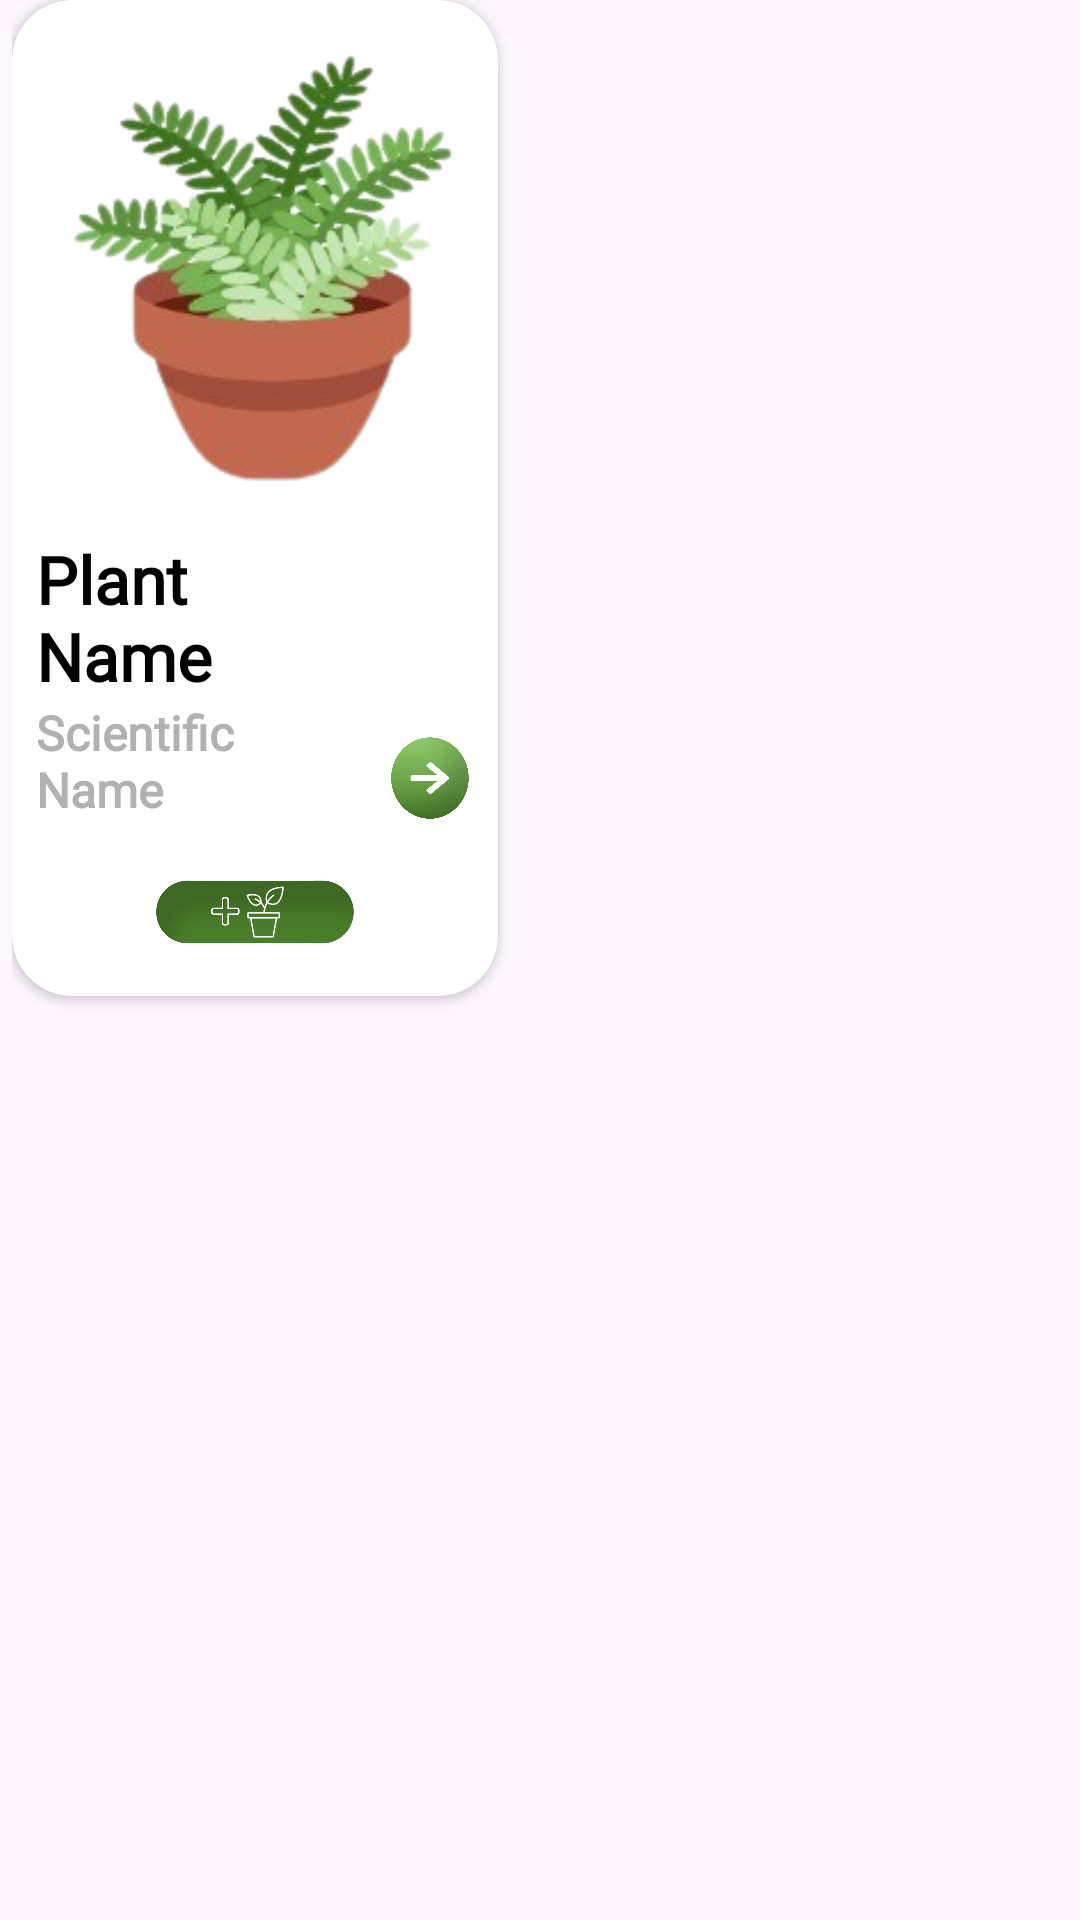

Here is an Android app screen rendered from its layout file. Give the layout XML and the strings, colors and styles it references.
<!-- AndroidManifest.xml: application theme Base.Theme.JUST_Plant -->
<!-- res/layout/plantt_item.xml -->
<?xml version="1.0" encoding="utf-8"?>
<RelativeLayout xmlns:android="http://schemas.android.com/apk/res/android"
    android:layout_width="wrap_content"
    android:layout_height="wrap_content"
    xmlns:app="http://schemas.android.com/apk/res-auto"
    android:orientation="vertical"
    android:paddingBottom="14dp"
android:layout_marginStart="4dp"
    android:layout_marginEnd="4dp"
    android:paddingRight="4dp"
    android:paddingLeft="4dp"
    android:gravity="top"
    android:layout_gravity="center">


    <androidx.cardview.widget.CardView
        android:layout_width="162dp"
        android:layout_height="332dp"
        android:orientation="vertical"
        app:cardCornerRadius="20dp"
        android:elevation="10dp">

    <LinearLayout
        android:layout_width="match_parent"
        android:layout_height="wrap_content"
        android:orientation="vertical"
        android:padding="8dp">

        <ImageView
            android:id="@+id/plantImage"
            android:layout_width="155dp"
            android:layout_height="200dp"
            android:layout_weight="1"
            android:src="@drawable/plant_logo" />


    <LinearLayout
        android:layout_width="156dp"
        android:layout_height="wrap_content"
        android:orientation="horizontal">

        <LinearLayout
            android:layout_width="108dp"
            android:layout_height="wrap_content"
            android:orientation="vertical">

        <TextView
            android:id="@+id/plantName"
            android:layout_width="wrap_content"
            android:layout_height="wrap_content"
            android:layout_marginTop="8dp"
            android:fontFamily="@font/sakkal"
            android:text="Plant Name"
            android:textSize="22dp"
            android:textStyle="bold" />

        <TextView
            android:id="@+id/scientificName"
            android:layout_width="wrap_content"
            android:layout_height="wrap_content"
            android:text="Scientific Name"
            android:fontFamily="@font/sakkal"
            android:textStyle="bold"
            android:textColor="@color/app_gray"
            android:textSize="16sp" />
        </LinearLayout>

        <ImageView
            android:id="@+id/openPlantPage"
            android:layout_width="30dp"
            android:layout_height="30dp"
            android:layout_marginStart="8dp"
            android:src="@drawable/plant_arrow"
            android:layout_gravity="bottom" />

    </LinearLayout>

        <ImageView
            android:id="@+id/AddToGarden_Btn"
            android:layout_width="70dp"
            android:layout_height="40dp"
            android:layout_marginTop="10dp"
            android:layout_gravity="center"
            android:src="@drawable/add_to_garden"
            android:baselineAlignBottom="true"/>
    </LinearLayout>

    </androidx.cardview.widget.CardView>
</RelativeLayout>
<!-- resources referenced by this layout -->
<resources>
  <color name="app_gray">#B1B1B1</color>
  <!-- drawable add_to_garden: png bitmap (drawable, 81650 bytes) -->
  <!-- drawable plant_arrow: png bitmap (drawable, 94910 bytes) -->
  <!-- drawable plant_logo: png bitmap (drawable, 47503 bytes) -->
  <style name="Base.Theme.JUST_Plant" parent="Theme.Material3.DayNight.NoActionBar">
          
          <item name="colorPrimary">@color/app_green</item>
          
          <item name="colorPrimaryDark">@color/app_green</item>
          
          <item name="colorAccent">@color/app_green</item>
          
          <item name="android:textColor">@color/black</item>
  
  
  
  
      </style>
  <color name="app_green">#4A7A2A</color>
  <color name="black">#FF000000</color>
</resources>
